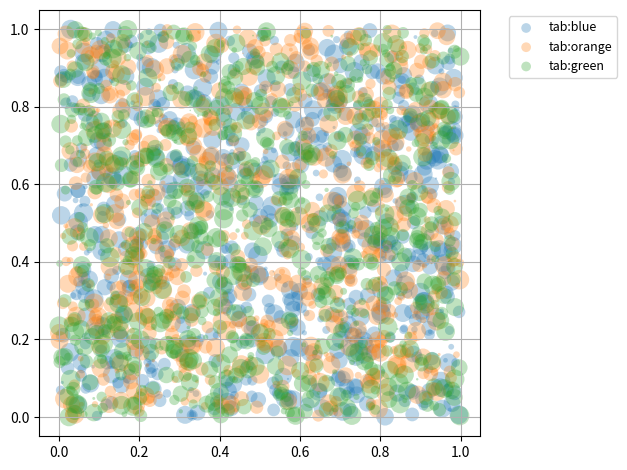
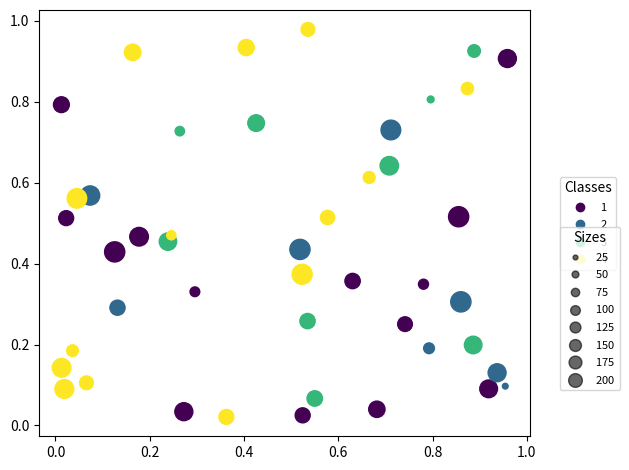
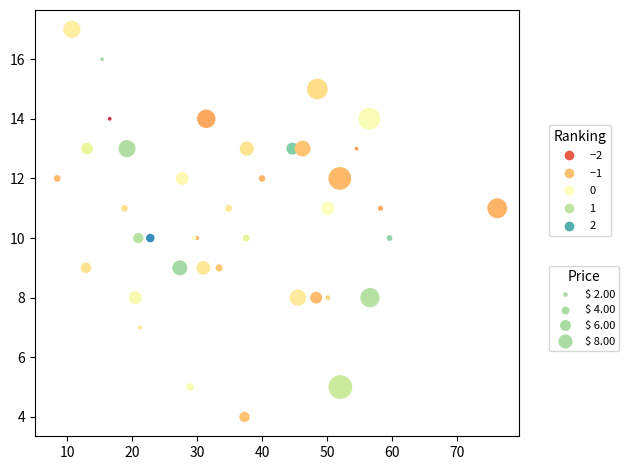

Reproduce these figures in Python, in order.
"""
==========================
散点图 with a legend
==========================

To create a 散点图 with a legend one may use a loop and create one
`~.Axes.scatter` plot per item to appear in the legend and set the ``label``
accordingly.

The following also 演示s how transparency of the markers
can be adjusted by giving ``alpha`` a value between 0 and 1.
"""

import matplotlib.pyplot as plt
import numpy as np

np.random.seed(19680801)


fig, ax = plt.subplots()
for color in ['tab:blue', 'tab:orange', 'tab:green']:
    n = 750
    x, y = np.random.rand(2, n)
    scale = 200.0 * np.random.rand(n)
    ax.scatter(x, y, c=color, s=scale, label=color,
               alpha=0.3, edgecolors='none')

ax.legend(fontsize=9, markerscale=0.7, bbox_to_anchor=(1.05, 1), loc='upper left')
ax.grid(True)
plt.tight_layout()

plt.show()


# %%
# .. _automatedlegendcreation:
#
# Automated legend creation
# -------------------------
#
# Another option for creating a legend for a scatter is to use the
# `.PathCollection.legend_elements` method.  It will automatically try to
# determine a useful number of legend entries to be shown and return a tuple of
# handles and labels. Those can be passed to the call to `~.axes.Axes.legend`.


N = 45
x, y = np.random.rand(2, N)
c = np.random.randint(1, 5, size=N)
s = np.random.randint(10, 220, size=N)

fig, ax = plt.subplots()

scatter = ax.scatter(x, y, c=c, s=s)

# produce a legend with the unique colors from the scatter
legend1 = ax.legend(*scatter.legend_elements(),
                    loc="center left", bbox_to_anchor=(1.05, 0.5),
                    title="Classes", fontsize=8)
ax.add_artist(legend1)

# produce a legend with a cross-section of sizes from the scatter
handles, labels = scatter.legend_elements(prop="sizes", alpha=0.6)
legend2 = ax.legend(handles, labels, loc="center left", bbox_to_anchor=(1.05, 0.3),
                    title="Sizes", fontsize=8, markerscale=0.7)

plt.tight_layout()
plt.show()


# %%
# Further arguments to the `.PathCollection.legend_elements` method
# can be used to steer how many legend entries are to be created and how they
# should be labeled. The following shows how to use some of them.

volume = np.random.rayleigh(27, size=40)
amount = np.random.poisson(10, size=40)
ranking = np.random.normal(size=40)
price = np.random.uniform(1, 10, size=40)

fig, ax = plt.subplots()

# Because the price is much too small when being provided as size for ``s``,
# we normalize it to some useful point sizes, s=0.3*(price*3)**2
scatter = ax.scatter(volume, amount, c=ranking, s=0.3*(price*3)**2,
                     vmin=-3, vmax=3, cmap="Spectral")

# Produce a legend for the ranking (colors). Even though there are 40 different
# rankings, we only want to show 5 of them in the legend.
legend1 = ax.legend(*scatter.legend_elements(num=5),
                    loc="center left", bbox_to_anchor=(1.05, 0.6),
                    title="Ranking", fontsize=8)
ax.add_artist(legend1)

# Produce a legend for the price (sizes). Because we want to show the prices
# in dollars, we use the *func* argument to supply the inverse of the function
# used to calculate the sizes from above. The *fmt* ensures to show the price
# in dollars. Note how we target at 5 elements here, but obtain only 4 in the
# created legend due to the automatic round prices that are chosen for us.
kw = dict(prop="sizes", num=5, color=scatter.cmap(0.7), fmt="$ {x:.2f}",
          func=lambda s: np.sqrt(s/.3)/3)
legend2 = ax.legend(*scatter.legend_elements(**kw),
                    loc="center left", bbox_to_anchor=(1.05, 0.3),
                    title="Price", fontsize=8, markerscale=0.7)

plt.tight_layout()
plt.show()

# %%
#
# .. admonition:: References
#
#    The use of the following functions, methods, classes and modules is shown
#    in this 示例:
#
#    - `matplotlib.axes.Axes.scatter` / `matplotlib.pyplot.scatter`
#    - `matplotlib.axes.Axes.legend` / `matplotlib.pyplot.legend`
#    - `matplotlib.collections.PathCollection.legend_elements`
#
# .. tags::
#
#    component: legend
#    plot-type: scatter
#    level: intermediate
